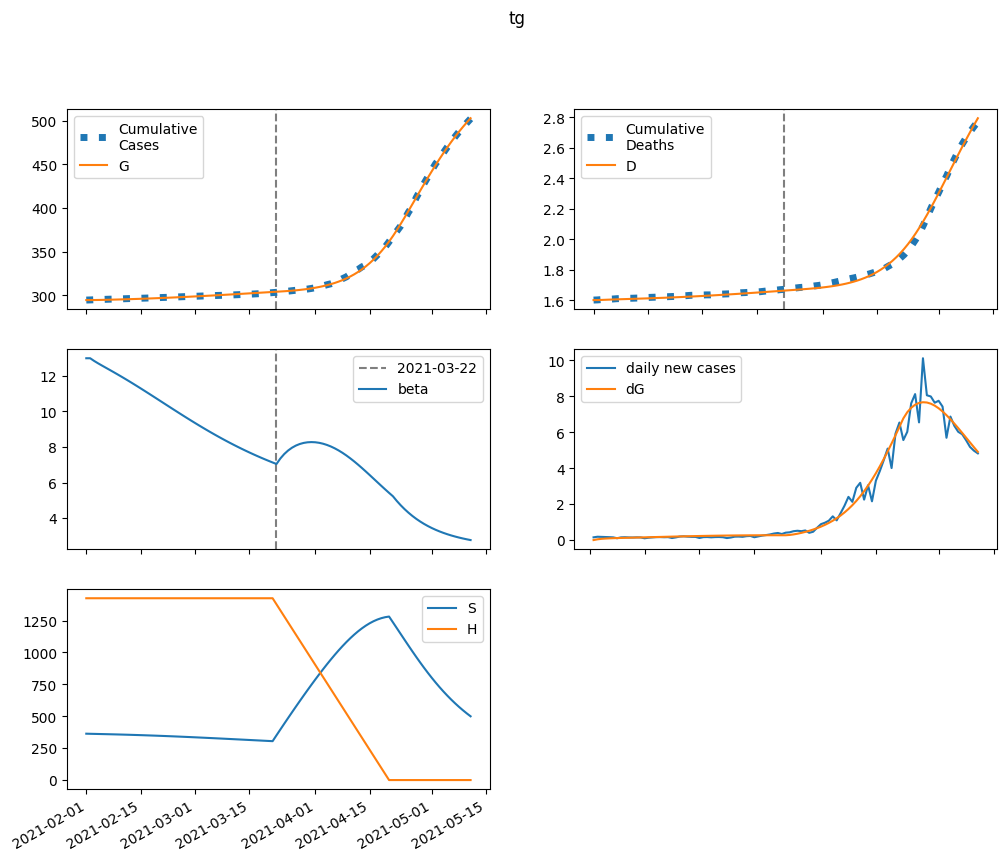

The table this chart was drawn from, first rows:
series, 2021-02-01, 2021-02-02, 2021-02-03, 2021-02-04, 2021-02-05, 2021-02-06, 2021-02-07, 2021-02-08, 2021-02-09, 2021-02-10, 2021-02-11, 2021-02-12, 2021-02-13, 2021-02-14, 2021-02-15, 2021-02-16, 2021-02-17, 2021-02-18, 2021-02-19, 2021-02-20, 2021-02-21, 2021-02-22, 2021-02-23
S, 363287, 362490, 361758, 361052, 360347, 359630, 358891, 358128, 357336, 356513, 355659, 354773, 353854, 352902, 351917, 350899, 349849, 348766, 347652, 346506, 345330, 344125, 342890
E, 0.0, 797.5, 1290, 1609, 1831, 1999, 2138, 2260, 2374, 2484, 2593, 2702, 2810, 2919, 3028, 3138, 3247, 3355, 3463, 3570, 3675, 3778, 3879
I, 1027, 806, 674.4, 596.7, 552.3, 529, 519.5, 519.3, 525.4, 536.2, 550.5, 567.3, 586.1, 606.6, 628.4, 651.1, 674.7, 698.9, 723.5, 748.5, 773.6, 798.8, 824
A, 4885, 4689, 4699, 4831, 5037, 5289, 5573, 5880, 6205, 6546, 6900, 7267, 7646, 8036, 8439, 8852, 9276, 9709, 10153, 10605, 11066, 11534, 12009
IH, 0.0, 51.93, 66.21, 66.53, 62.76, 58.67, 55.49, 53.45, 52.44, 52.26, 52.72, 53.66, 54.97, 56.57, 58.39, 60.38, 62.5, 64.74, 67.05, 69.43, 71.86, 74.32, 76.8
IN, 168.7, 333.5, 458.3, 558.7, 644, 720.1, 790.6, 857.9, 923.7, 989, 1055, 1121, 1189, 1258, 1329, 1402, 1477, 1554, 1633, 1715, 1799, 1885, 1973
D, 1601, 1601, 1602, 1603, 1604, 1605, 1606, 1606, 1607, 1608, 1609, 1610, 1610, 1611, 1612, 1613, 1614, 1615, 1616, 1617, 1618, 1619, 1620
R, 0.0, 199.2, 420.1, 651.3, 890.2, 1137, 1394, 1663, 1944, 2239, 2550, 2876, 3218, 3579, 3957, 4353, 4769, 5205, 5661, 6137, 6635, 7154, 7695
G, 294587, 294587, 294629, 294696, 294780, 294875, 294979, 295091, 295208, 295332, 295461, 295597, 295737, 295884, 296036, 296194, 296357, 296526, 296701, 296882, 297067, 297259, 297456
H, 1424435, 1424435, 1424435, 1424435, 1424435, 1424435, 1424435, 1424435, 1424435, 1424435, 1424435, 1424435, 1424435, 1424435, 1424435, 1424435, 1424435, 1424435, 1424435, 1424435, 1424435, 1424435, 1424435
beta, 13, 13, 12.85, 12.72, 12.59, 12.47, 12.35, 12.22, 12.1, 11.97, 11.84, 11.71, 11.58, 11.44, 11.3, 11.17, 11.03, 10.89, 10.74, 10.6, 10.46, 10.32, 10.18
